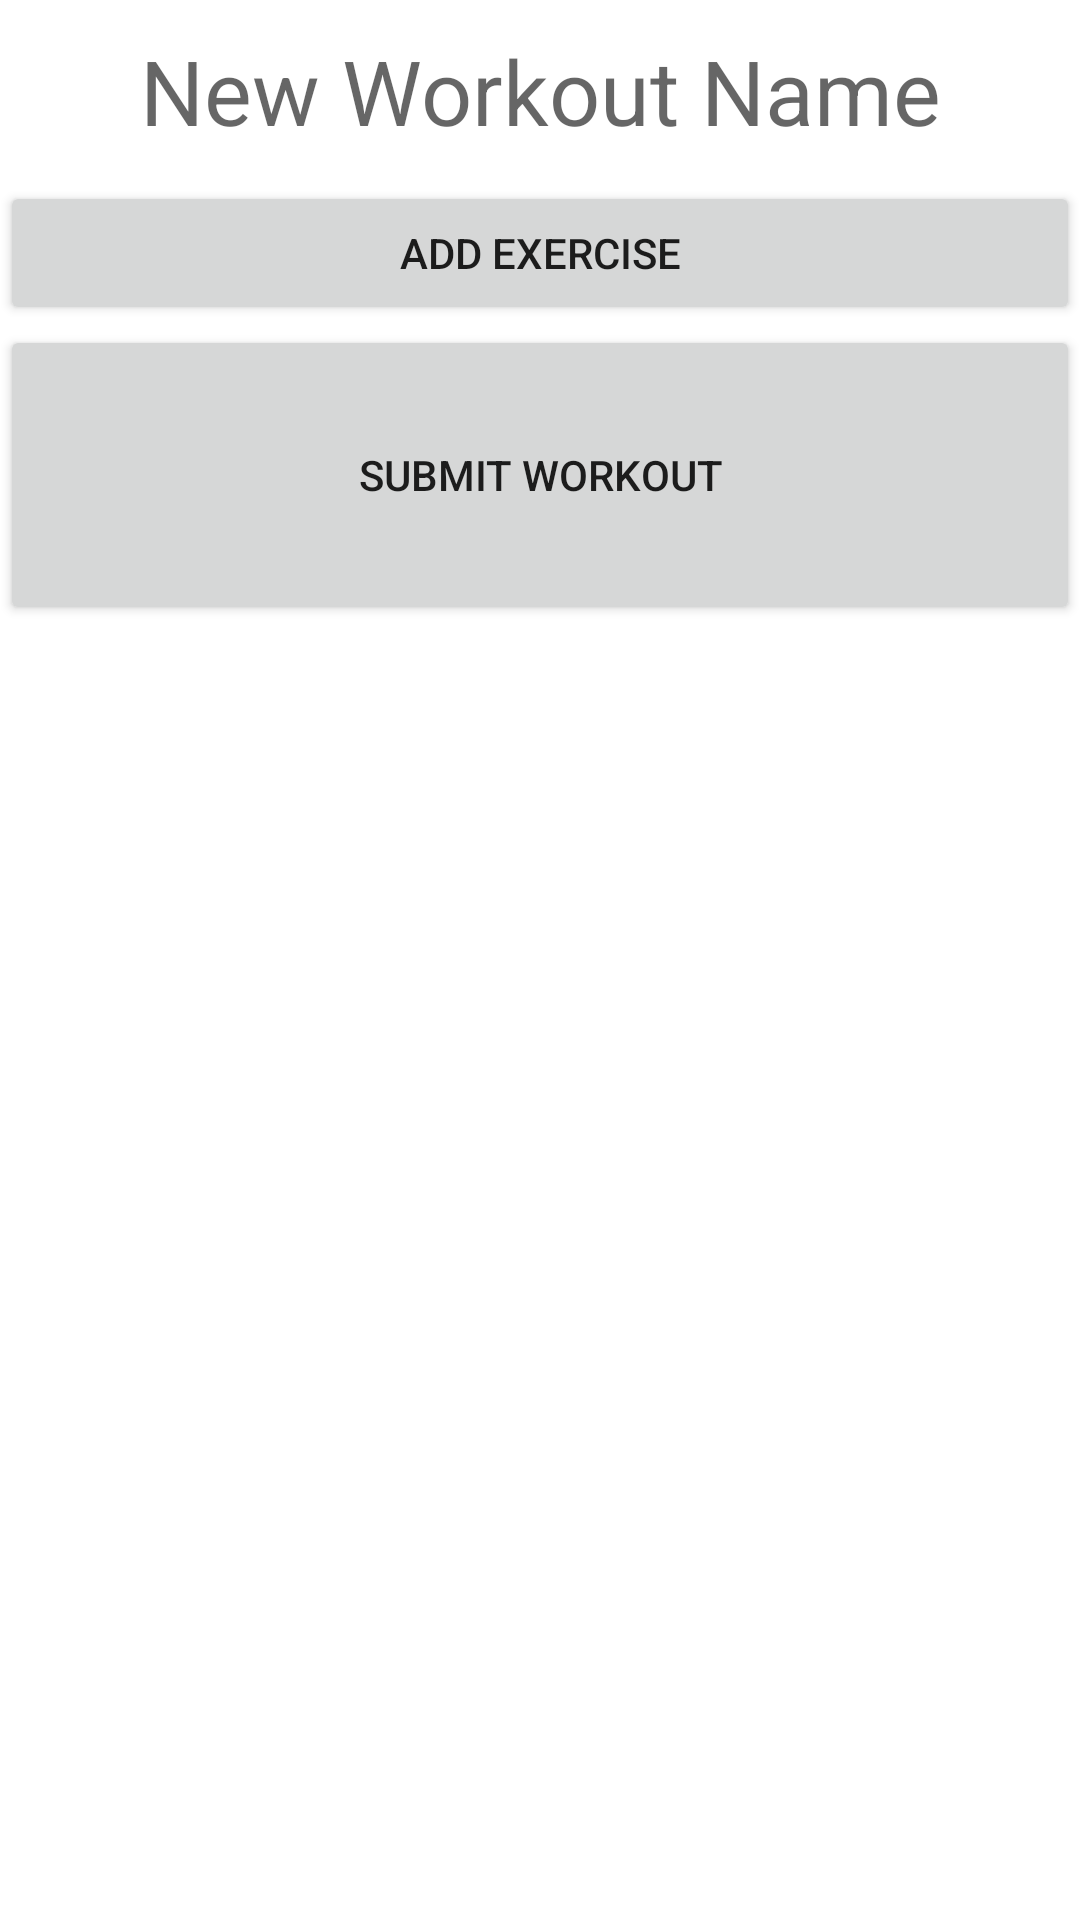

The Android layout XML behind this screen, and the referenced resources:
<!-- AndroidManifest.xml: application theme Theme.GymNerd -->
<!-- res/layout/activity_create_workout.xml -->
<?xml version="1.0" encoding="utf-8"?>
<LinearLayout xmlns:android="http://schemas.android.com/apk/res/android"
    android:id="@+id/create_workout_layout"
    xmlns:app="http://schemas.android.com/apk/res-auto"
    xmlns:tools="http://schemas.android.com/tools"
    android:layout_width="match_parent"
    android:layout_height="match_parent"
    android:orientation="vertical"
    tools:context=".CreateWorkout" >

    <TextView
        android:id="@+id/textView"
        android:layout_width="match_parent"
        android:layout_height="wrap_content"
        android:gravity="center"
        android:padding="10dp"
        android:textSize="30dp"
        android:hint="New Workout Name"
        android:inputType="text"/>

    <Button
        android:id="@+id/btn_add_exercise"
        android:layout_width="match_parent"
        android:layout_height="wrap_content"
        android:text="Add Exercise"/>

    <Button
        android:id="@+id/btn_submit_workout"
        android:layout_width="match_parent"
        android:layout_height="100dp"
        android:text="Submit Workout"/>

</LinearLayout>
<!-- resources referenced by this layout -->
<resources>
  <style name="Theme.GymNerd" parent="Theme.MaterialComponents.DayNight.DarkActionBar">
          
          <item name="colorPrimary">@color/purple_500</item>
          <item name="colorPrimaryVariant">@color/purple_700</item>
          <item name="colorOnPrimary">@color/white</item>
          
          <item name="colorSecondary">@color/teal_200</item>
          <item name="colorSecondaryVariant">@color/teal_700</item>
          <item name="colorOnSecondary">@color/black</item>
          
          <item name="android:statusBarColor" tools:targetApi="l">?attr/colorPrimaryVariant</item>
          
      </style>
  <!-- not gathered from this repository: default colours our renderer supplied (Android Studio template values) -->
  <color name="purple_500">#FF6200EE</color>
  <color name="purple_700">#FF3700B3</color>
  <color name="teal_200">#FF03DAC5</color>
  <color name="teal_700">#FF018786</color>
  <color name="black">#FF000000</color>
  <color name="white">#FFFFFFFF</color>
</resources>
